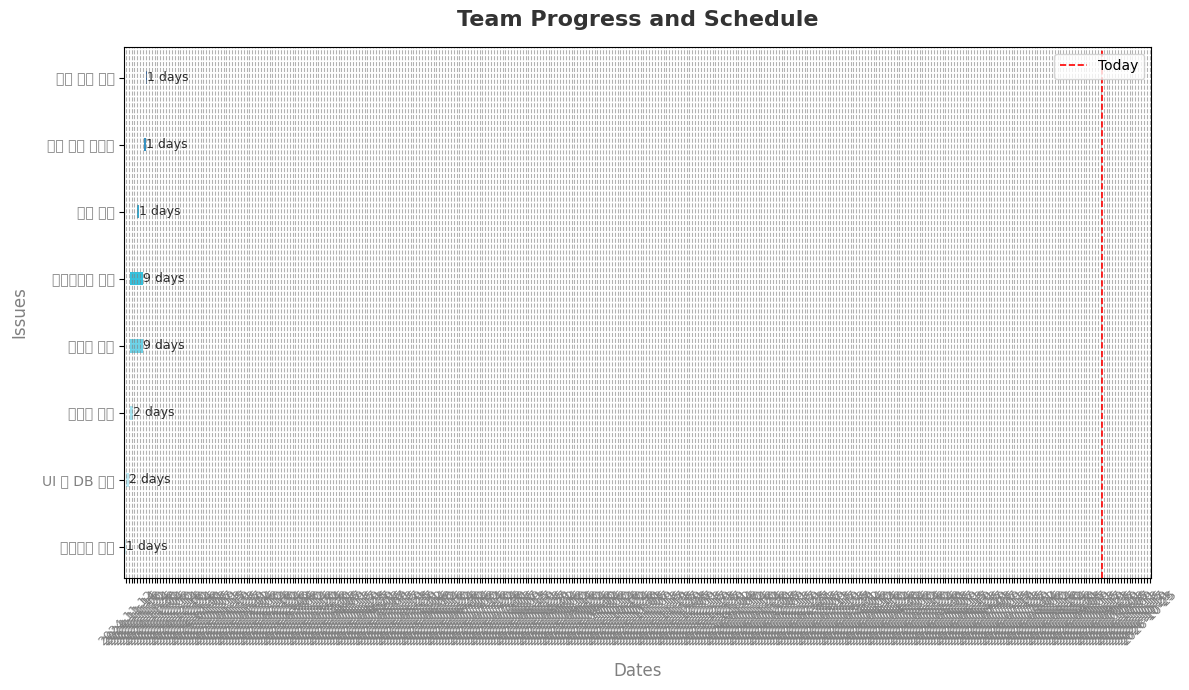

This chart was generated by the following Python code:
import os
import matplotlib.pyplot as plt
import matplotlib.dates as mdates
from datetime import datetime
import matplotlib
matplotlib.rcParams['font.family'] = 'Malgun Gothic'

# Sample data for issues
issues = [
    {"title": "아이디어 확정", "start_date": datetime(2024, 11, 11), "end_date": datetime(2024, 11, 12)},
    {"title": "UI 및 DB 설계", "start_date": datetime(2024, 11, 12), "end_date": datetime(2024, 11, 14)},
    {"title": "데이터 수집", "start_date": datetime(2024, 11, 15), "end_date": datetime(2024, 11, 17)},
    {"title": "백엔드 개발", "start_date": datetime(2024, 11, 15), "end_date": datetime(2024, 11, 24)},
    {"title": "프런트엔드 개발", "start_date": datetime(2024, 11, 15), "end_date": datetime(2024, 11, 24)},
    {"title": "중간 점검", "start_date": datetime(2024, 11, 20), "end_date": datetime(2024, 11, 21)},
    {"title": "전체 기능 테스트", "start_date": datetime(2024, 11, 25), "end_date": datetime(2024, 11, 26)},
    {"title": "최종 발표 준비", "start_date": datetime(2024, 11, 26), "end_date": datetime(2024, 11, 27)},
]

# 폴더 경로 설정 및 폴더 생성 (존재하지 않으면 생성)
output_dir = "charts"
os.makedirs(output_dir, exist_ok=True)

# Generate Gantt Chart with a clean and simple design
fig, ax = plt.subplots(figsize=(12, 7))

# Define bar height and colors for a clean look
bar_height = 0.2
colors = ["#caf0f8", "#ade8f4", "#90e0ef", "#48cae4", "#00b4d8", "#0096c7", 
    "#0077b6", "#023e8a", "#03045e"]
today = datetime.now()

# Plot each issue as a simple bar
for i, issue in enumerate(issues):
    title = issue["title"]
    start_date = mdates.date2num(issue["start_date"])  # Convert start date to numerical format
    end_date = mdates.date2num(issue["end_date"])      # Convert end date to numerical format
    duration = end_date - start_date
    color = colors[i % len(colors)]
    
    # Draw the bar with ax.barh
    ax.barh(title, duration, left=start_date, color=color, height=bar_height, alpha=0.8)
    # Add text label for the duration on each bar
    ax.text(end_date, i, f'{int(duration)} days', va='center', ha='left', fontsize=9, color='black', alpha=0.8)

# Add today’s date line for reference
ax.axvline(mdates.date2num(today), color="red", linestyle="--", linewidth=1.2, label="Today")

# Set x-axis formatting for dates and enhance layout
ax.xaxis.set_major_locator(mdates.DayLocator(interval=2))
ax.xaxis.set_major_formatter(mdates.DateFormatter("%Y-%m-%d"))
plt.xticks(rotation=45, fontsize=9, color='gray')
plt.yticks(fontsize=10, color='gray')

# Title and labels with enhanced style
plt.title("Team Progress and Schedule", fontsize=16, weight='bold', color='#333333', pad=15)
plt.xlabel("Dates", fontsize=12, labelpad=10, color='gray')
plt.ylabel("Issues", fontsize=12, labelpad=10, color='gray')

# Add a legend for "Today" line
plt.legend(loc="upper right")

# Grid for readability
plt.grid(visible=True, axis='x', linestyle='--', color='gray', alpha=0.6)

# Adjust layout for a clean appearance
plt.tight_layout()

# Save the chart with today's date in the filename and in the specified folder
today_str = today.strftime("%Y%m%d")
output_path = os.path.join(output_dir, f"gantt_chart_{today_str}.png")
plt.savefig(output_path, format="png")
